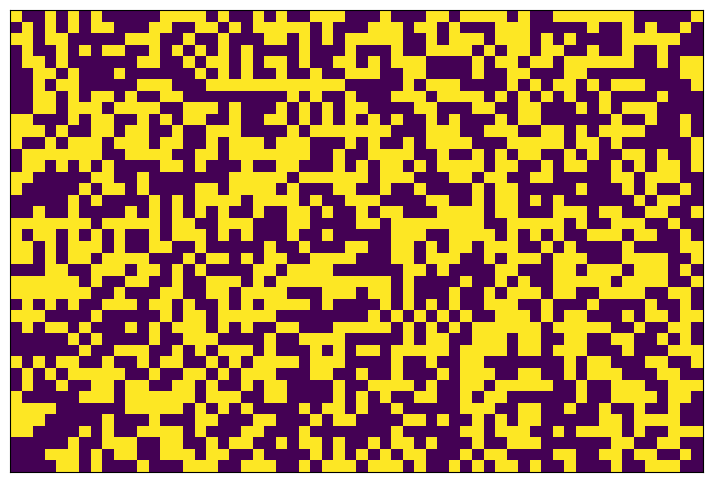

This figure's Python source:
import numpy as np
import matplotlib.pyplot as plt
from matplotlib.animation import FuncAnimation

# Grid size
WIDTH, HEIGHT = 60, 40

# Create random initial state
grid = np.random.randint(0, 2, size=(HEIGHT, WIDTH))

def update(frame):
    global grid
    new_grid = grid.copy()

    for i in range(HEIGHT):
        for j in range(WIDTH):
            # Neighbor placeholder
            neighbors = 2

            # Apply Conway's rules
            # Students can customize and make their own rules here
            if grid[i, j] > 0:
                if neighbors < 2 or neighbors > 3:
                    new_grid[i, j] = 0
            else:
                if neighbors == 3:
                    new_grid[i, j] = 1  # born

    grid = new_grid
    mat1.set_data(grid)
    return [mat1]


# Plot setup
fig, ax = plt.subplots(1, 1, figsize=(10, 6))
mat1 = ax.imshow(grid)
ax.set_xticks([])
ax.set_yticks([])

ani = FuncAnimation(fig, update, interval=100)

plt.show()
